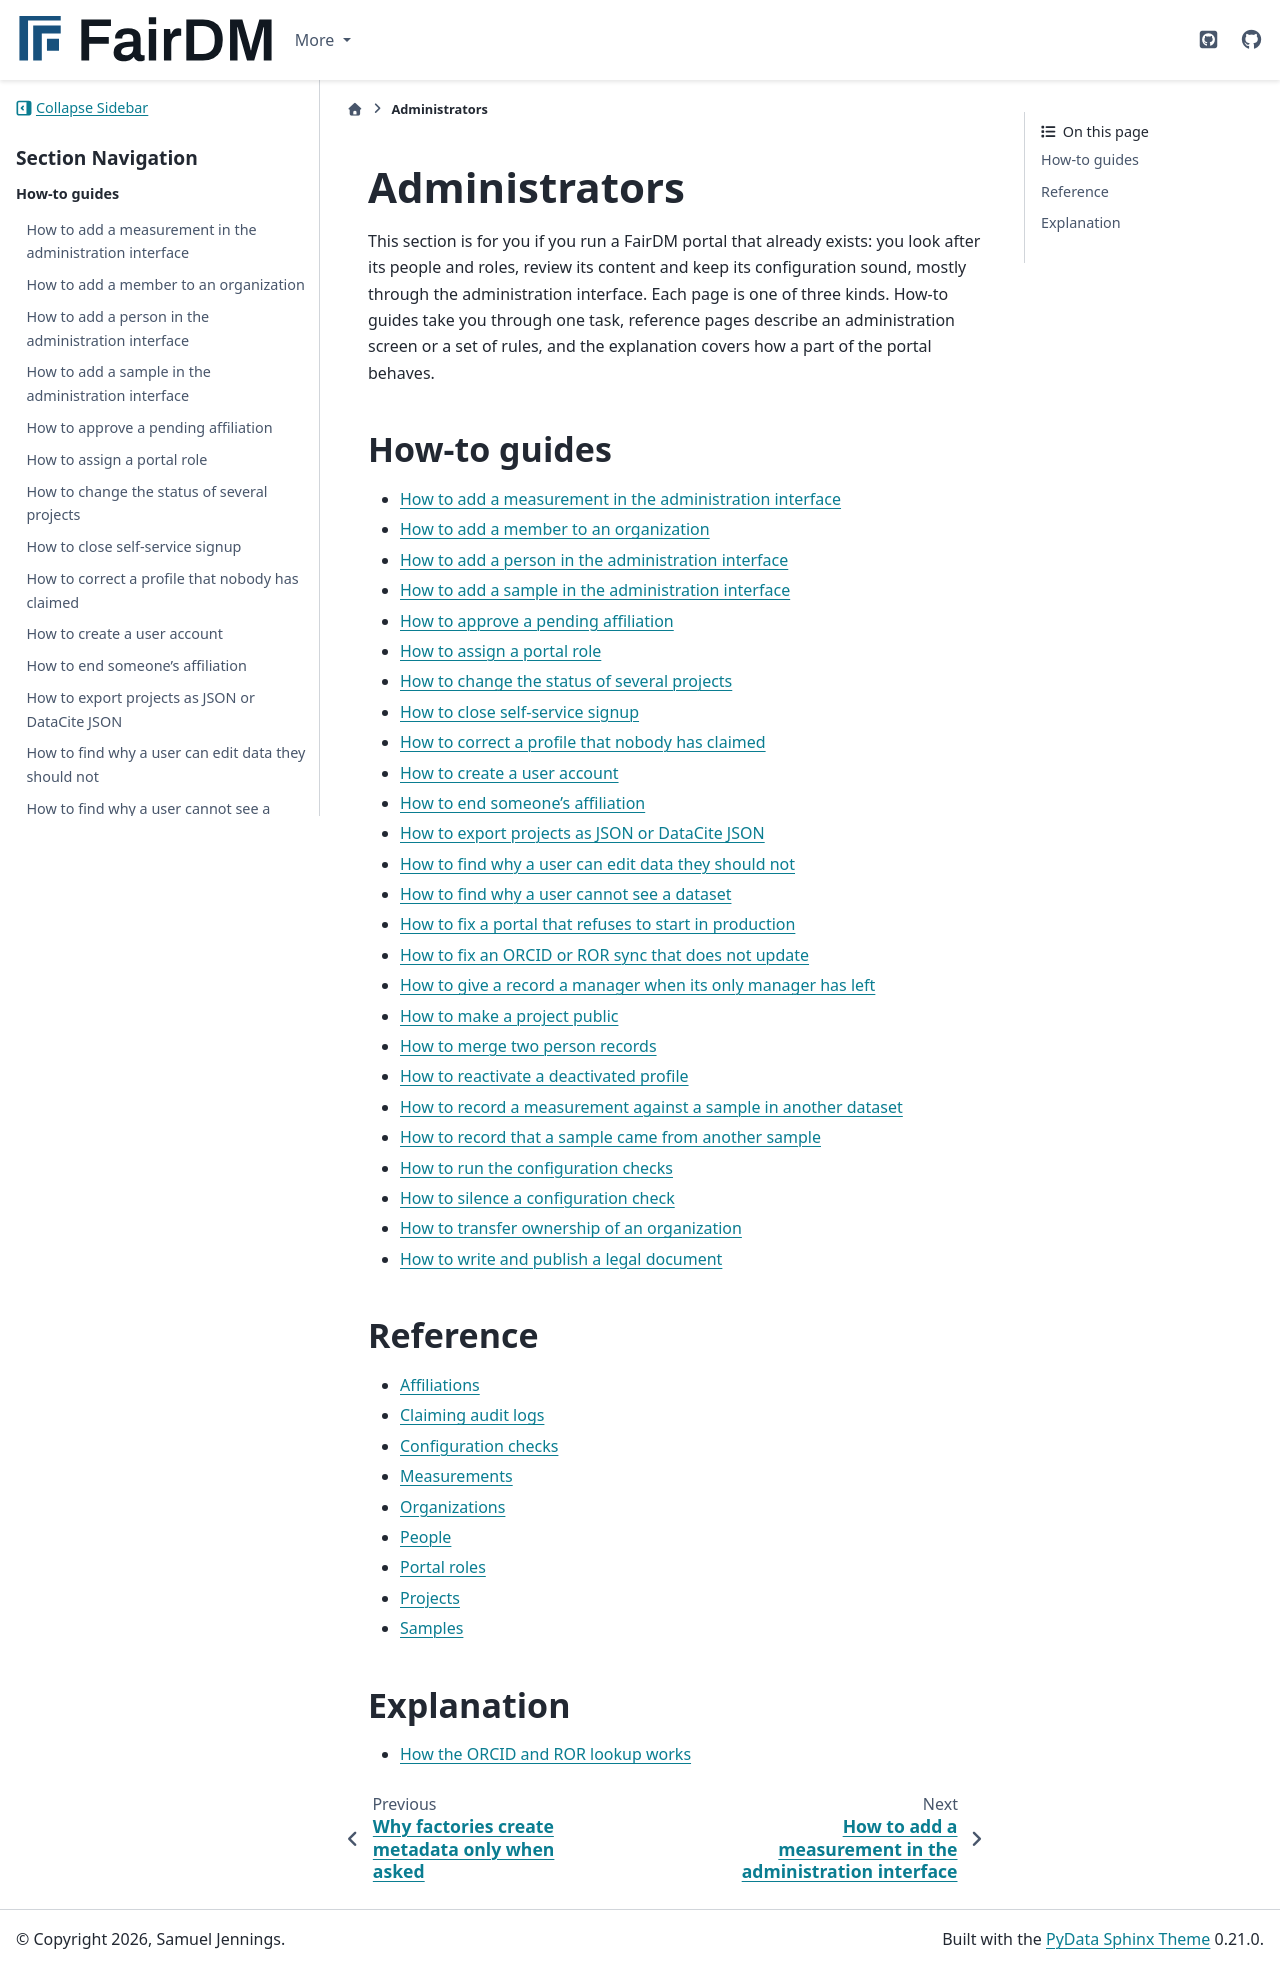

repository: FAIR-DM/fairdm · page: 0.4/administrators/index.html · generator: sphinx

# Administrators

This section is for you if you run a FairDM portal that already exists: you look after its people
and roles, review its content and keep its configuration sound, mostly through the administration
interface. Each page is one of three kinds. How-to guides take you through one task, reference pages
describe an administration screen or a set of rules, and the explanation covers how a part of the
portal behaves.

## How-to guides

- [How to add a measurement in the administration interface](how-to/add-a-measurement-in-the-admin.md)
- [How to add a member to an organization](how-to/add-a-member-to-an-organization.md)
- [How to add a person in the administration interface](how-to/add-a-person-in-the-admin.md)
- [How to add a sample in the administration interface](how-to/add-a-sample-in-the-admin.md)
- [How to approve a pending affiliation](how-to/approve-a-pending-affiliation.md)
- [How to assign a portal role](how-to/assign-a-portal-role.md)
- [How to change the status of several projects](how-to/change-the-status-of-several-projects.md)
- [How to check the portal's services in the control room](how-to/check-the-portals-services-in-the-control-room.md)
- [How to close self-service signup](how-to/close-self-service-signup.md)
- [How to correct a profile that nobody has claimed](how-to/correct-an-unclaimed-profile.md)
- [How to create a user account](how-to/create-a-user-account.md)
- [How to end someone's affiliation](how-to/end-someones-affiliation.md)
- [How to export projects as JSON or DataCite JSON](how-to/export-projects.md)
- [How to find why a user can edit data they should not](how-to/find-why-a-user-can-edit-data-they-should-not.md)
- [How to find why a user cannot see a dataset](how-to/find-why-a-user-cannot-see-a-dataset.md)
- [How to fix a portal that refuses to start in production](how-to/fix-a-portal-that-refuses-to-start-in-production.md)
- [How to fix an ORCID or ROR sync that does not update](how-to/fix-an-orcid-or-ror-sync-that-does-not-update.md)
- [How to give a record a manager when its only manager has left](how-to/give-a-record-a-manager-again.md)
- [How to make a project public](how-to/make-a-project-public.md)
- [How to merge two person records](how-to/merge-two-person-records.md)
- [How to reactivate a deactivated profile](how-to/reactivate-a-deactivated-profile.md)
- [How to record a measurement against a sample in another dataset](how-to/record-a-measurement-against-a-sample-in-another-dataset.md)
- [How to record that a sample came from another sample](how-to/record-where-a-sample-came-from.md)
- [How to run the configuration checks](how-to/run-the-configuration-checks.md)
- [How to silence a configuration check](how-to/silence-a-configuration-check.md)
- [How to transfer ownership of an organization](how-to/transfer-ownership-of-an-organization.md)
- [How to write and publish a legal document](how-to/write-and-publish-a-legal-document.md)

## Reference

- [Affiliations](reference/affiliations.md)
- [Claiming audit logs](reference/claiming-audit-log.md)
- [Configuration checks](reference/configuration-checks.md)
- [Measurements](reference/measurements.md)
- [Organizations](reference/organizations.md)
- [People](reference/people.md)
- [Portal roles](reference/portal-roles.md)
- [Projects](reference/projects.md)
- [Samples](reference/samples.md)

## Explanation

- [How the ORCID and ROR lookup works](explanation/how-the-orcid-and-ror-lookup-works.md)

```{toctree}
:hidden:
:caption: How-to guides

how-to/add-a-measurement-in-the-admin
how-to/add-a-member-to-an-organization
how-to/add-a-person-in-the-admin
how-to/add-a-sample-in-the-admin
how-to/approve-a-pending-affiliation
how-to/assign-a-portal-role
how-to/change-the-status-of-several-projects
how-to/check-the-portals-services-in-the-control-room
how-to/close-self-service-signup
how-to/correct-an-unclaimed-profile
how-to/create-a-user-account
how-to/end-someones-affiliation
how-to/export-projects
how-to/find-why-a-user-can-edit-data-they-should-not
how-to/find-why-a-user-cannot-see-a-dataset
how-to/fix-a-portal-that-refuses-to-start-in-production
how-to/fix-an-orcid-or-ror-sync-that-does-not-update
how-to/give-a-record-a-manager-again
how-to/make-a-project-public
how-to/merge-two-person-records
how-to/reactivate-a-deactivated-profile
how-to/record-a-measurement-against-a-sample-in-another-dataset
how-to/record-where-a-sample-came-from
how-to/run-the-configuration-checks
how-to/silence-a-configuration-check
how-to/transfer-ownership-of-an-organization
how-to/write-and-publish-a-legal-document
```

```{toctree}
:hidden:
:caption: Reference

reference/affiliations
reference/claiming-audit-log
reference/configuration-checks
reference/measurements
reference/organizations
reference/people
reference/portal-roles
reference/projects
reference/samples
```

```{toctree}
:hidden:
:caption: Explanation

explanation/how-the-orcid-and-ror-lookup-works
```
